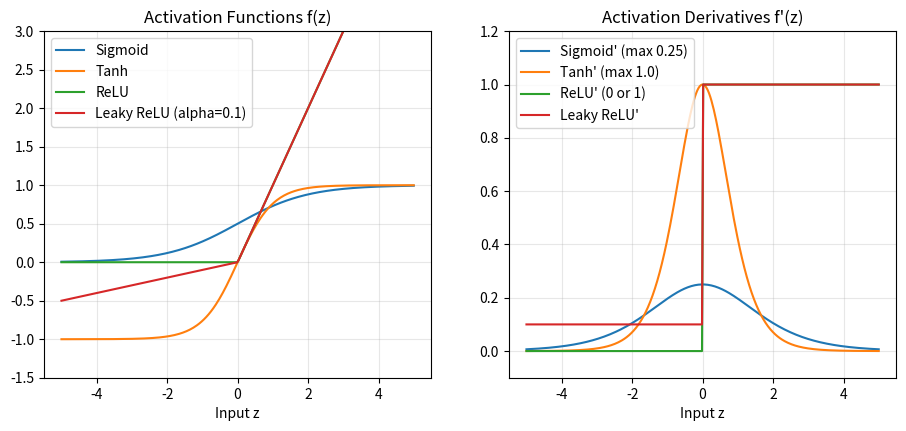

This figure's Python source: (Note: this script raises an exception after producing the figure.)
"""Experiment 23: Activation Function Behaviour and Gradient Analysis.
Tasks:
1. Implement sigmoid, tanh, ReLU, Leaky ReLU and softmax functions.
2. Plot each activation function over [-5, 5].
3. Calculate and plot their derivatives.
4. Compare gradient values for large positive and negative inputs.
5. Summarise suitability of each activation for hidden or output layers.
"""
from pathlib import Path
import numpy as np
import matplotlib
matplotlib.use('Agg')
import matplotlib.pyplot as plt

print("=== Experiment 23: Activation Function & Gradient Analysis ===")

z = np.linspace(-5, 5, 300)

# 1. Activations
sigmoid = 1.0 / (1.0 + np.exp(-z))
tanh = np.tanh(z)
relu = np.maximum(0, z)
leaky_relu = np.where(z > 0, z, 0.1 * z)

# 3. Derivatives
d_sigmoid = sigmoid * (1.0 - sigmoid)
d_tanh = 1.0 - tanh**2
d_relu = np.where(z > 0, 1.0, 0.0)
d_leaky = np.where(z > 0, 1.0, 0.1)

# 4. Gradient saturation comparison at z = -4.0 and z = 4.0
for val in [-4.0, 4.0]:
    s_val = 1.0 / (1.0 + np.exp(-val))
    ds = s_val * (1.0 - s_val)
    dt = 1.0 - np.tanh(val)**2
    dr = 1.0 if val > 0 else 0.0
    print(f"At z = {val:4.1f} | Sigmoid Grad: {ds:.4f} (Vanishing!) | Tanh Grad: {dt:.4f} | ReLU Grad: {dr:.1f}")

print("\nSuitability Summary:")
print(" - ReLU / Leaky ReLU: Ideal for hidden layers (prevents gradient vanishing).")
print(" - Sigmoid / Softmax: Best for binary and multi-class classification output layers.")

# Plot
fig, axes = plt.subplots(1, 2, figsize=(11, 4.5))

axes[0].plot(z, sigmoid, label='Sigmoid')
axes[0].plot(z, tanh, label='Tanh')
axes[0].plot(z, relu, label='ReLU')
axes[0].plot(z, leaky_relu, label='Leaky ReLU (alpha=0.1)')
axes[0].set_ylim(-1.5, 3.0)
axes[0].set_title('Activation Functions f(z)')
axes[0].set_xlabel('Input z')
axes[0].legend()
axes[0].grid(True, alpha=0.3)

axes[1].plot(z, d_sigmoid, label="Sigmoid' (max 0.25)")
axes[1].plot(z, d_tanh, label="Tanh' (max 1.0)")
axes[1].plot(z, d_relu, label="ReLU' (0 or 1)")
axes[1].plot(z, d_leaky, label="Leaky ReLU'")
axes[1].set_ylim(-0.1, 1.2)
axes[1].set_title("Activation Derivatives f'(z)")
axes[1].set_xlabel('Input z')
axes[1].legend()
axes[1].grid(True, alpha=0.3)

out_dir = Path(__file__).resolve().parent.parent / "outputs" / "plots"
out_dir.mkdir(parents=True, exist_ok=True)
plot_path = out_dir / "exp23_plot.png"
plt.tight_layout()
plt.savefig(plot_path, dpi=120, bbox_inches='tight')
plt.close()
print(f"Saved: {plot_path.name}")
